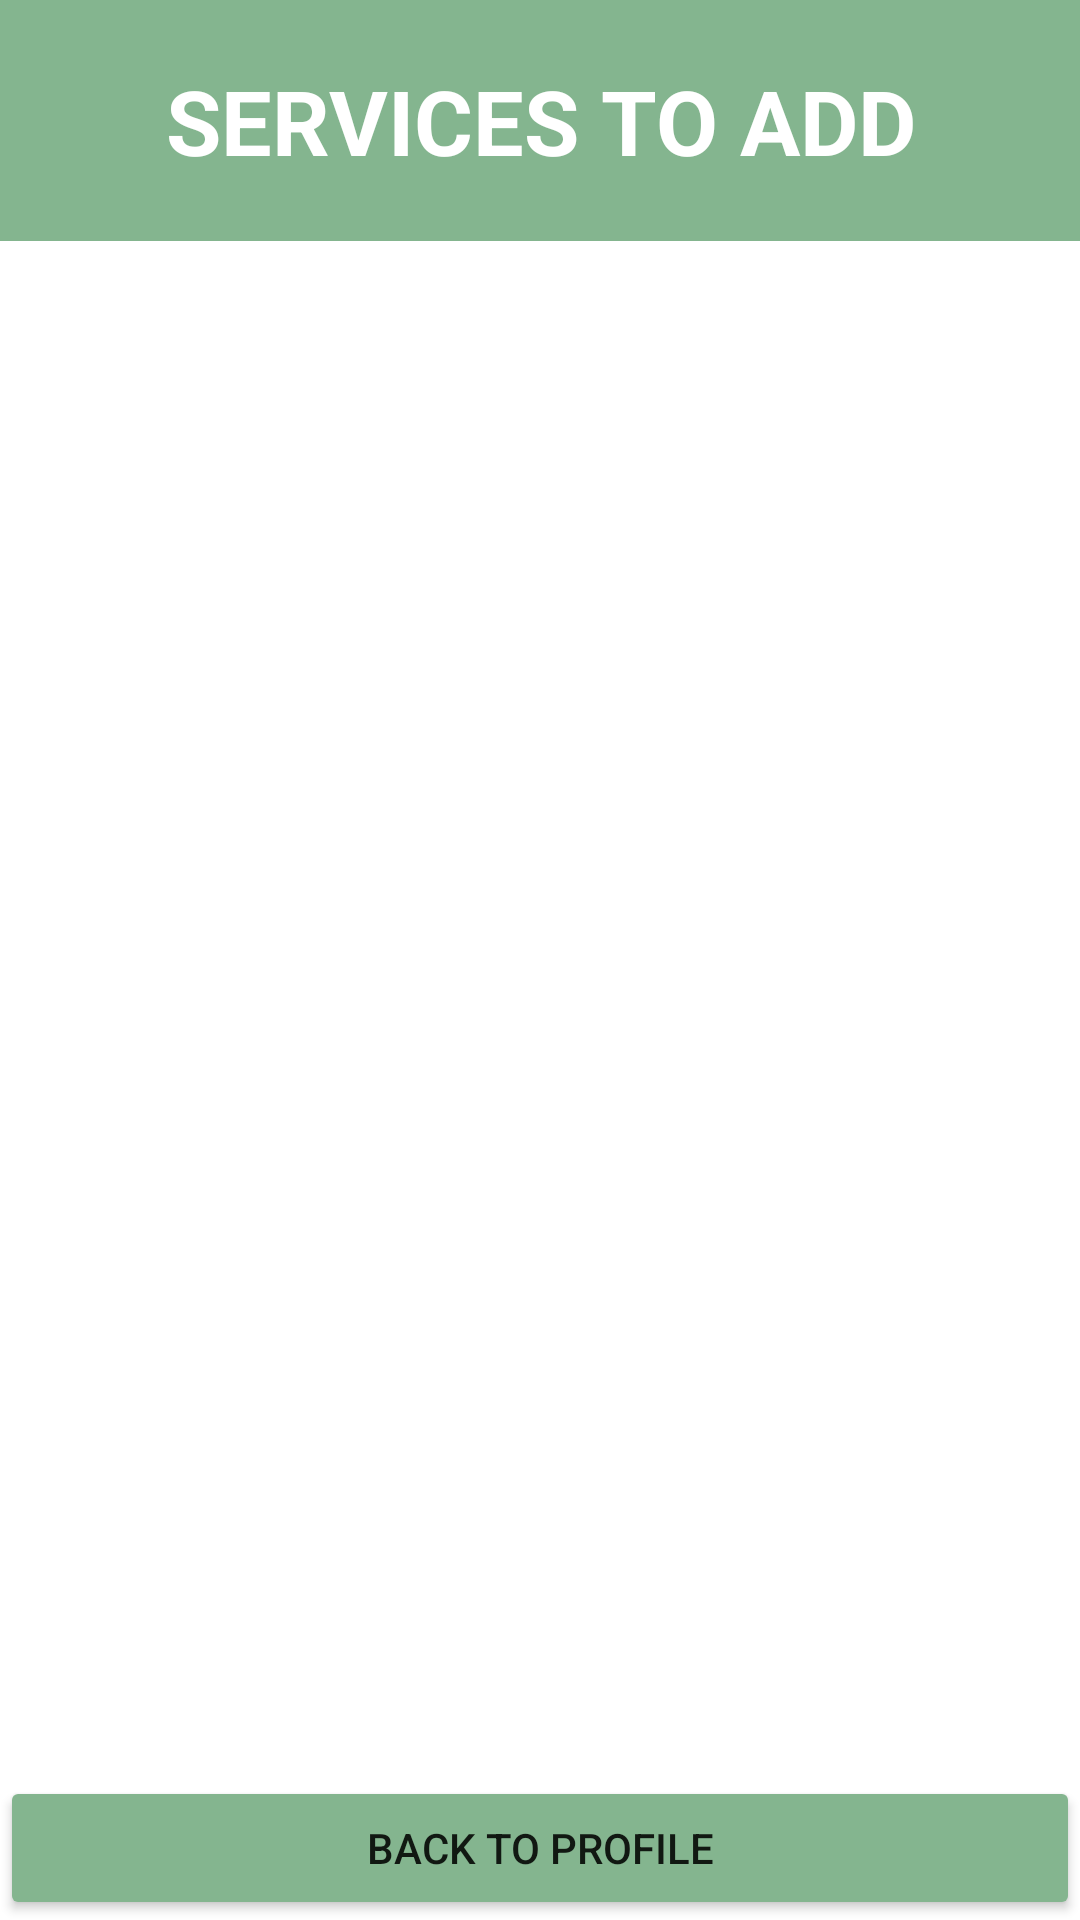

Write the Android layout XML for this screen, with the resource values it uses.
<!-- AndroidManifest.xml: application theme Theme.SEGProject -->
<!-- res/layout/activity_add_branch_services.xml -->
<?xml version="1.0" encoding="utf-8"?>
<RelativeLayout xmlns:android="http://schemas.android.com/apk/res/android"
    xmlns:tools="http://schemas.android.com/tools"
    android:layout_width="match_parent"
    android:layout_height="match_parent"
    tools:context=".AddBranchService">

    <LinearLayout
        android:layout_width="match_parent"
        android:layout_height="match_parent"
        android:orientation="vertical">

        <TextView
            android:id="@+id/allServicesBanner"
            android:layout_width="match_parent"
            android:layout_height="wrap_content"
            android:gravity="center"
            android:textColor="@color/white"
            android:textSize="30sp"
            android:background="#84B58F"
            android:textStyle="bold"
            android:paddingVertical="20dp"
            android:text="SERVICES TO ADD" />

        <Space
            android:layout_width="match_parent"
            android:layout_height="30dp" />


        <ListView
            android:id="@+id/addServiceOptionsListView"
            android:layout_width="match_parent"
            android:layout_height="match_parent"
            android:drawSelectorOnTop="false"
            android:layout_weight="5" >

        </ListView>

        <Button
            android:id="@+id/backButton"
            android:layout_width="match_parent"
            android:layout_height="wrap_content"
            android:backgroundTint="#84B58F"
            android:text="Back to Profile" />
    </LinearLayout>
</RelativeLayout>
<!-- resources referenced by this layout -->
<resources>
  <style name="Theme.SEGProject" parent="Theme.MaterialComponents.DayNight.NoActionBar">
          
          <item name="colorPrimary">@color/purple_500</item>
          <item name="colorPrimaryVariant">@color/purple_700</item>
          <item name="colorOnPrimary">@color/white</item>
          
          <item name="colorSecondary">@color/teal_200</item>
          <item name="colorSecondaryVariant">@color/teal_700</item>
          <item name="colorOnSecondary">@color/black</item>
          
          <item name="android:statusBarColor" tools:targetApi="l">?attr/colorPrimaryVariant</item>
          
      </style>
  <!-- not gathered from this repository: default colours our renderer supplied (Android Studio template values) -->
  <color name="purple_500">#FF6200EE</color>
  <color name="purple_700">#FF3700B3</color>
  <color name="teal_200">#FF03DAC5</color>
  <color name="teal_700">#FF018786</color>
  <color name="black">#FF000000</color>
  <color name="white">#FFFFFFFF</color>
</resources>
